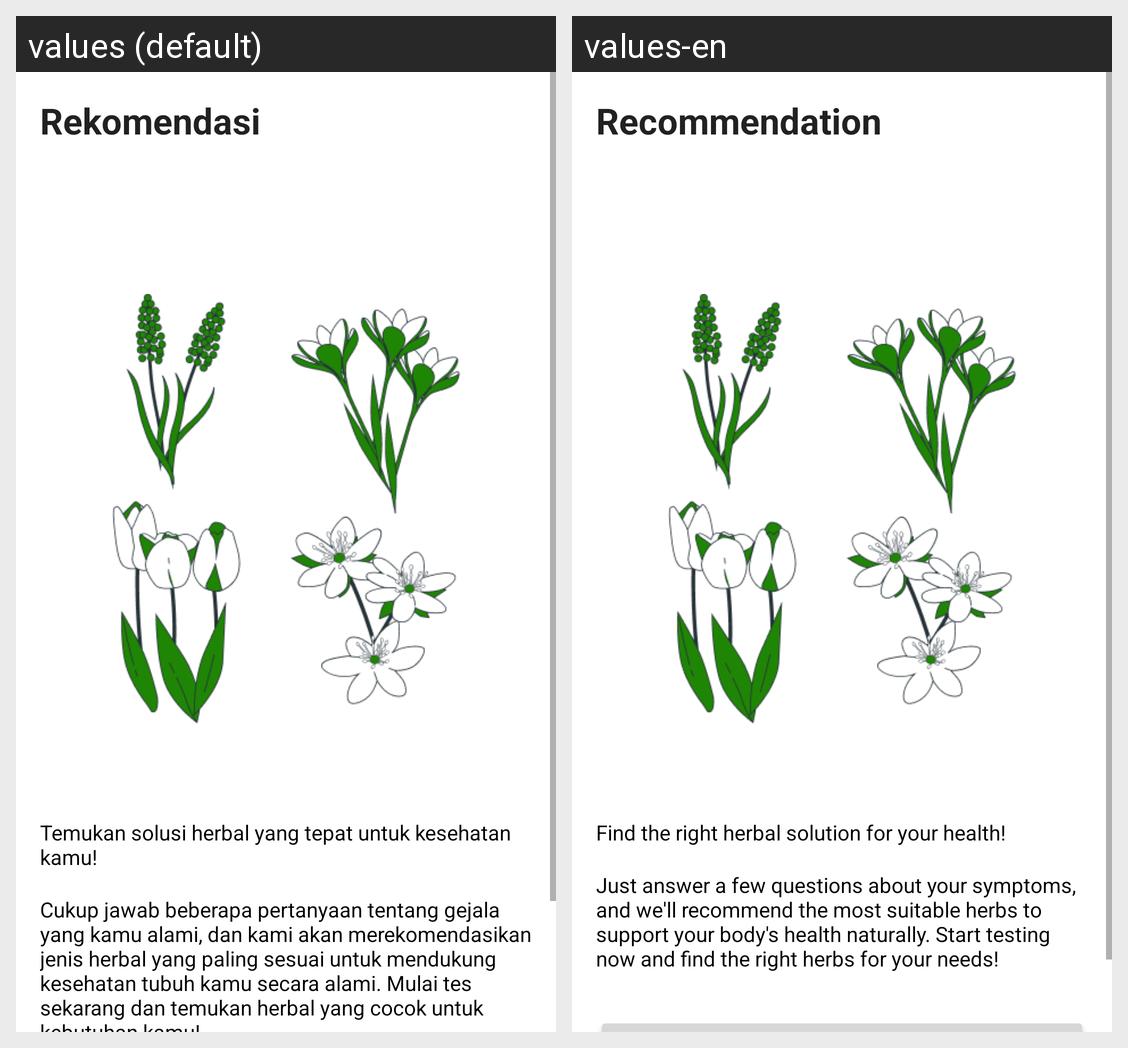

Strings drawn on this Android screen and how each of the app's shown locales translates them:
Android screen res/layout/fragment_recommendation.xml rendered under 2 locales, left to right: values (default), values-en. Device: Nexus 5 (rendered at 1080×1920; each locale shown at half size, 540×960, under a caption strip naming it); theme Theme.HerbaMate.
Strings drawn on this screen, with the default value and each locale's value (text and hints the layout hard-codes, and strings that could not be matched under every locale, appear in the picture but are not listed):

title_recommendation
  values: Rekomendasi
  values-en: Recommendation

desc_recommendation1
  values: Temukan solusi herbal yang tepat untuk kesehatan kamu!
  values-en: Find the right herbal solution for your health!

desc_recommendation2
  values: Cukup jawab beberapa pertanyaan tentang gejala yang kamu alami, dan kami akan merekomendasikan jenis herbal yang paling sesuai untuk mendukung kesehatan tubuh kamu secara alami. Mulai tes sekarang dan temukan herbal yang cocok untuk kebutuhan kamu!
  values-en: Just answer a few questions about your symptoms, and we'll recommend the most suitable herbs to support your body's health naturally. Start testing now and find the right herbs for your needs!
